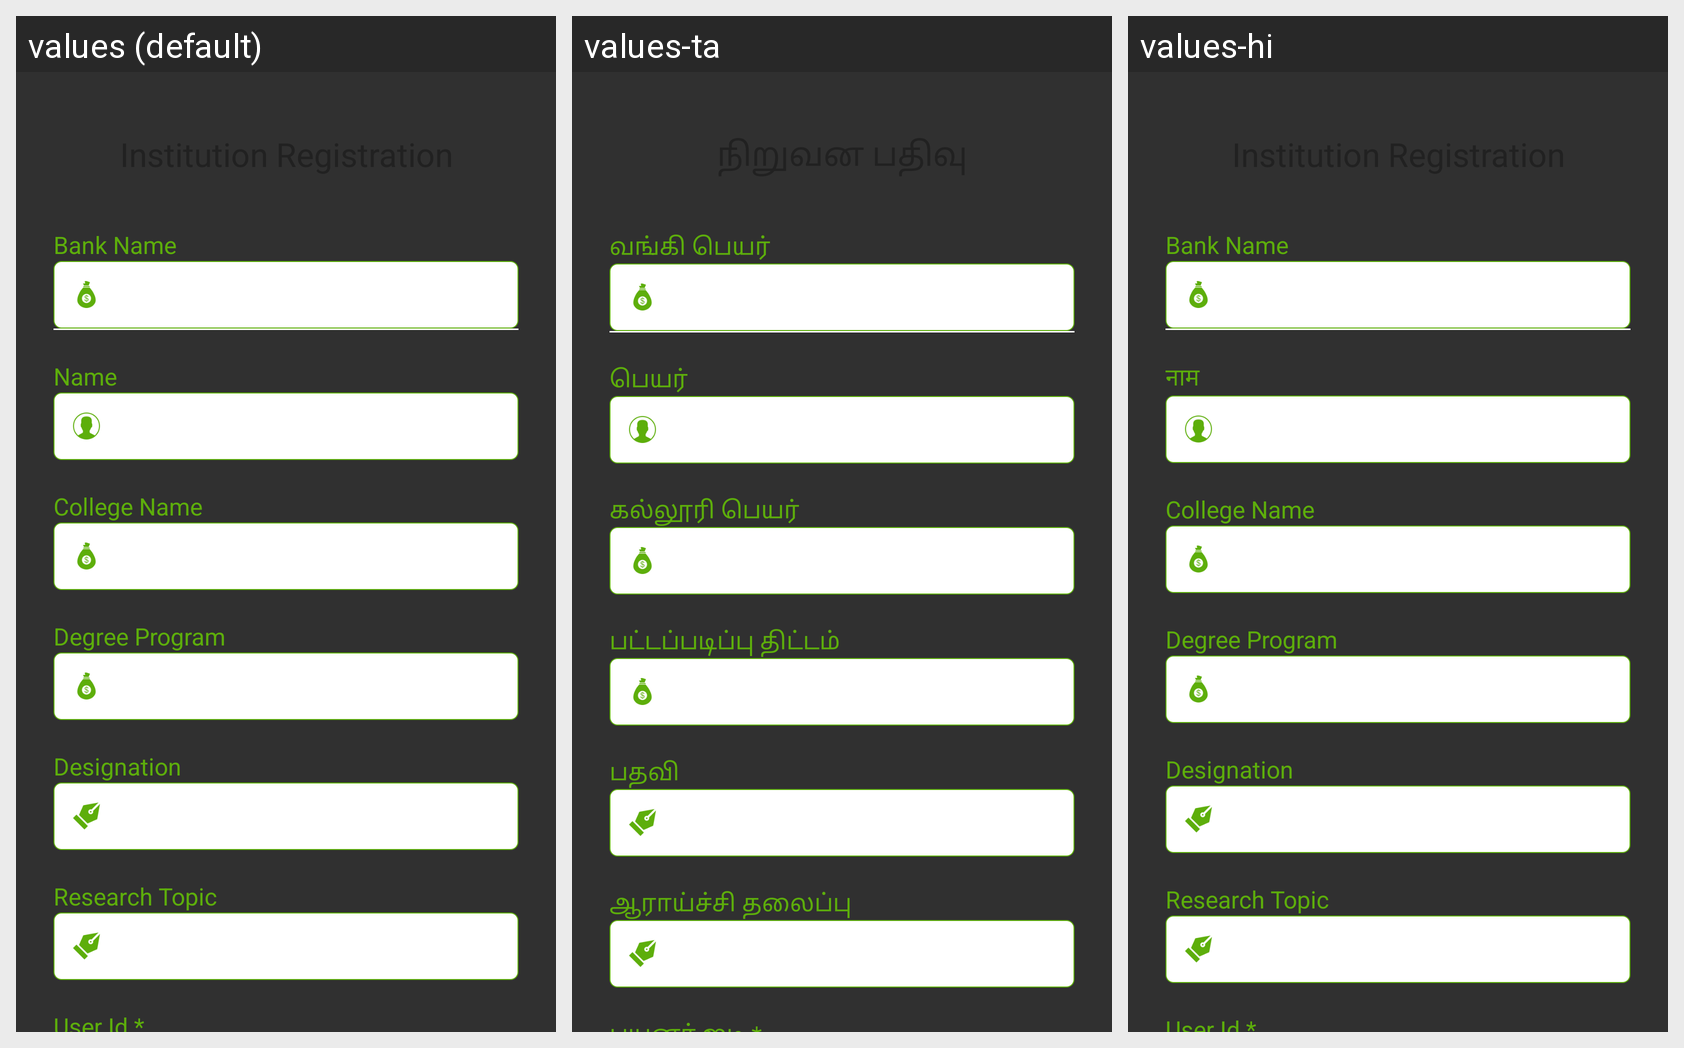

Locale-by-locale string values for the Android screen shown in this grid:
Android screen res/layout/activity_institute_registration.xml rendered under 3 locales, left to right: values (default), values-ta, values-hi. Device: Nexus 5 (rendered at 1080×1920; each locale shown at half size, 540×960, under a caption strip naming it); theme Theme.AppCompat.
Strings drawn on this screen, with the default value and each locale's value (text and hints the layout hard-codes, and strings that could not be matched under every locale, appear in the picture but are not listed):

bank_name
  values: Bank Name
  values-ta: வங்கி பெயர்
  values-hi: Bank Name  [not translated; the default value is used]

name
  values: Name
  values-ta: பெயர் 
  values-hi: नाम

college_name
  values: College Name
  values-ta: கல்லூரி பெயர்
  values-hi: College Name  [not translated; the default value is used]

degree_program
  values: Degree Program
  values-ta: பட்டப்படிப்பு திட்டம்
  values-hi: Degree Program  [not translated; the default value is used]

designation
  values: Designation
  values-ta: பதவி
  values-hi: Designation  [not translated; the default value is used]

research_topic
  values: Research Topic
  values-ta: ஆராய்ச்சி தலைப்பு
  values-hi: Research Topic  [not translated; the default value is used]
